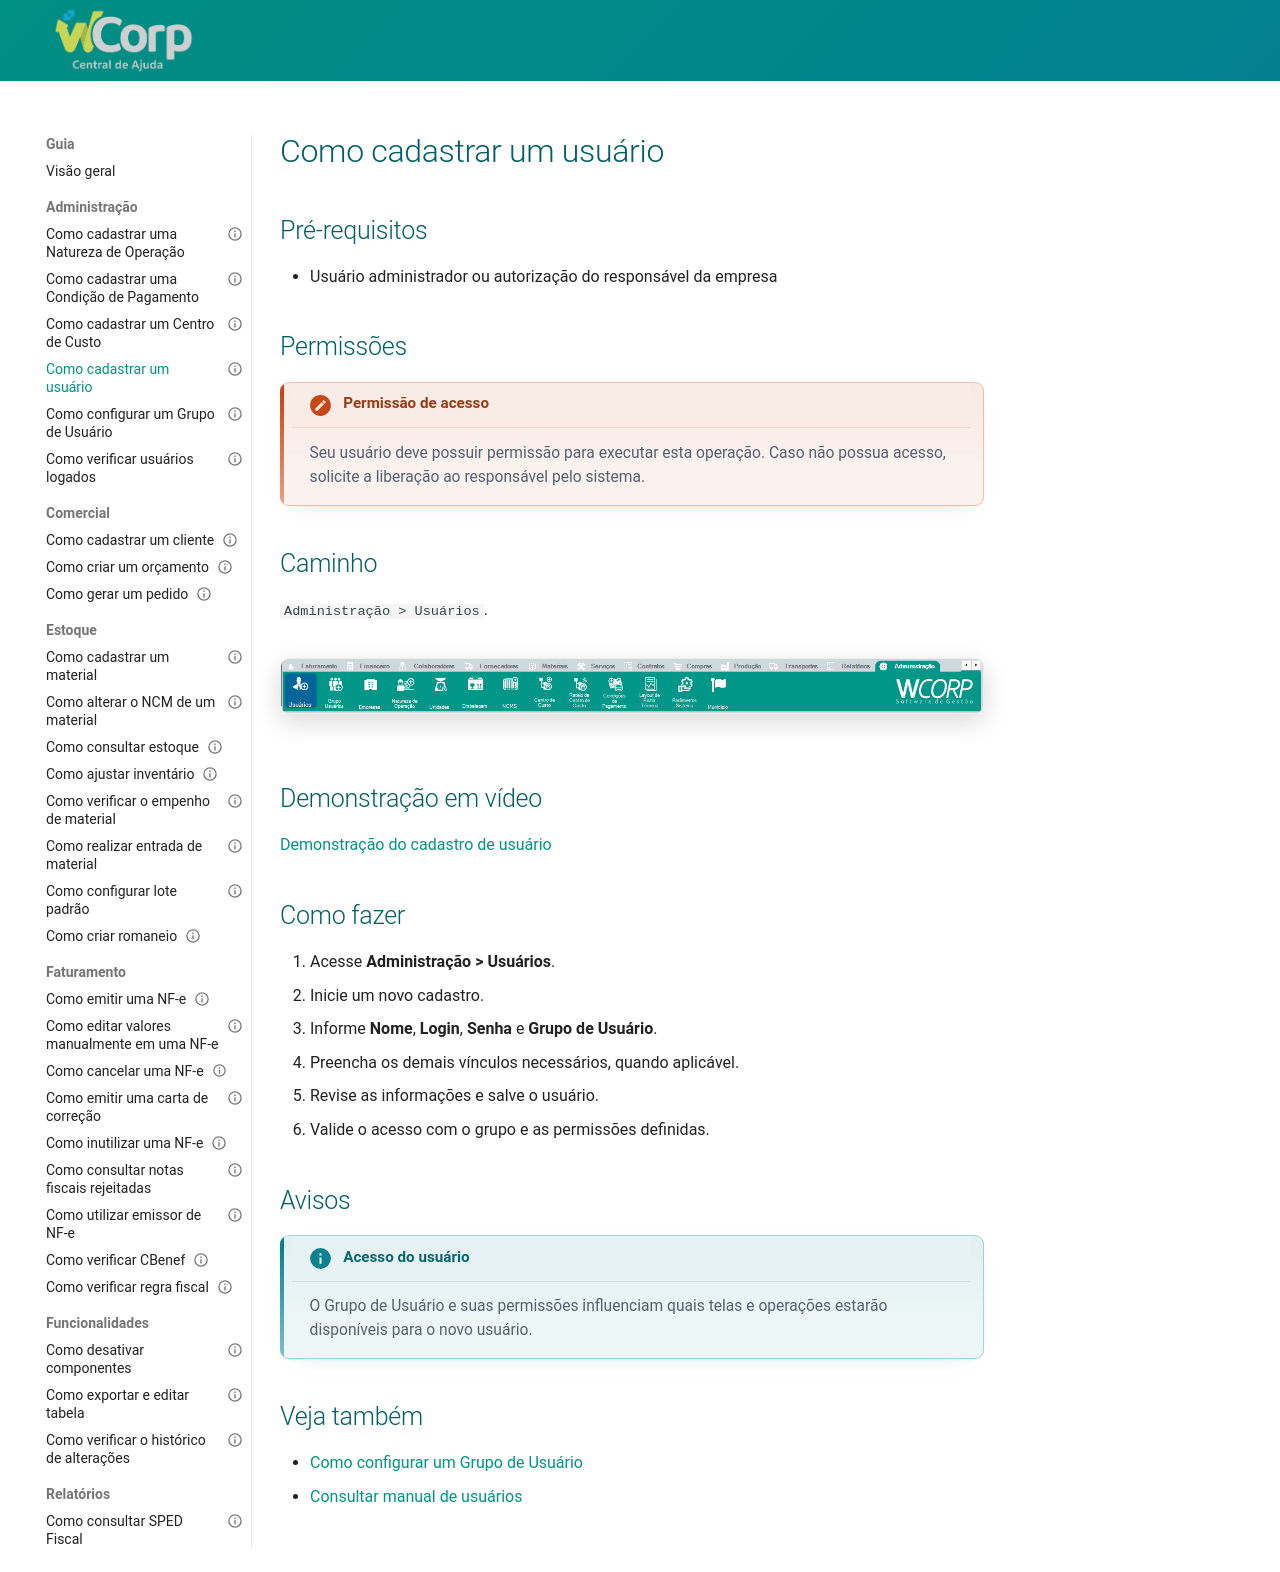

repository: suporteWCorp/erp-docs · page: como-fazer/cadastrar-usuario/index.html · generator: mkdocs

---
id: cadastrar-usuario
title: "Como cadastrar um usuário"
type: guia
category: "Administração"
difficulty: "média"
related_manual:
  - usuarios
related_guides:
  - configurar-grupo-usuario
---
# Como cadastrar um usuário

## Pré-requisitos

- Usuário administrador ou autorização do responsável da empresa

## Permissões

--8<-- "shared/avisos/permissoes.md"

## Caminho

`Administração > Usuários`.

## Demonstração em vídeo

[Assistir video](../assets/videos/guias/cadastrar-usuario/adm_cadastro_usuario.mp4){ .wc-video-link }

## Como fazer

1. Acesse **Administração > Usuários**.
2. Inicie um novo cadastro.
3. Informe **Nome**, **Login**, **Senha** e **Grupo de Usuário**.
4. Preencha os demais vínculos necessários, quando aplicável.
5. Revise as informações e salve o usuário.
6. Valide o acesso com o grupo e as permissões definidas.

## Avisos

!!! info "Acesso do usuário"
    O Grupo de Usuário e suas permissões influenciam quais telas e operações estarão disponíveis para o novo usuário.
